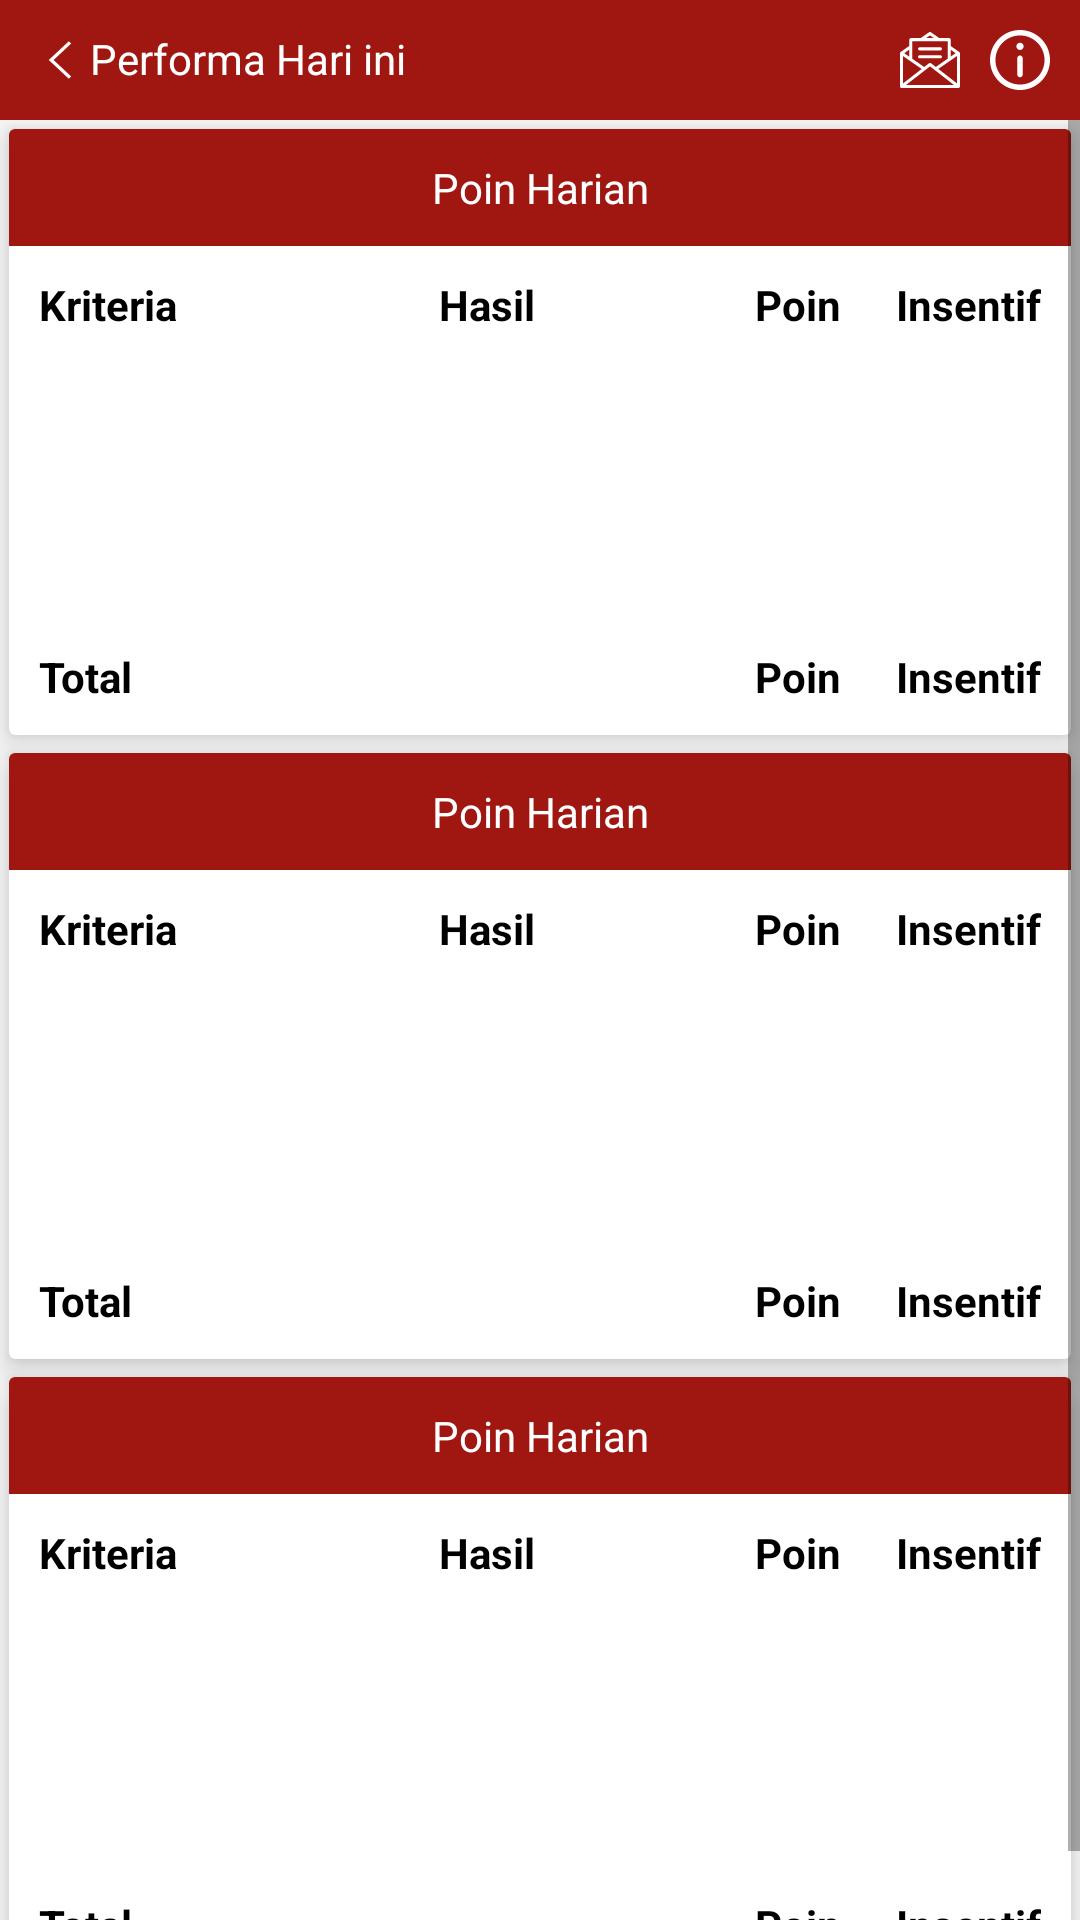

This screen was rendered from an Android layout file. Write that file and the resources it references.
<!-- AndroidManifest.xml: application theme AppTheme -->
<!-- res/layout/activity_info.xml -->
<?xml version="1.0" encoding="utf-8"?>
<LinearLayout xmlns:android="http://schemas.android.com/apk/res/android"
    android:layout_width="match_parent"
    android:layout_height="match_parent"
    xmlns:app="http://schemas.android.com/apk/res-auto"
    android:orientation="vertical">
    <include layout="@layout/template_header" />
    <ScrollView
        android:layout_width="match_parent"
        android:layout_height="match_parent">
        <LinearLayout
            android:layout_width="match_parent"
            android:layout_height="wrap_content"
            android:orientation="vertical">
            <android.support.v7.widget.CardView
                android:layout_width="match_parent"
                android:layout_height="wrap_content"
                android:layout_margin="3dp"
                app:cardElevation="6dp">

                <LinearLayout
                    android:layout_width="match_parent"
                    android:layout_height="wrap_content"
                    android:gravity="center"
                    android:orientation="vertical">

                    <TextView
                        android:layout_width="match_parent"
                        android:layout_height="wrap_content"
                        android:background="@color/colorPrimary"
                        android:gravity="center"
                        android:padding="10dp"
                        android:text="Poin Harian"
                        android:textColor="@color/colorWhite" />

                    <LinearLayout
                        android:orientation="vertical"
                        android:layout_width="match_parent"
                        android:layout_height="wrap_content"
                        android:padding="10dp">

                        <include layout="@layout/template_header_kriteria" />

                        <android.support.v7.widget.RecyclerView
                            android:id="@+id/rvKriteriaDates"
                            android:layout_width="match_parent"
                            android:layout_height="100dp"
                            android:layout_gravity="center_horizontal"
                            android:layout_marginBottom="5dp"
                            android:gravity="center_horizontal"></android.support.v7.widget.RecyclerView>

                        <include layout="@layout/template_footer_kriteria" />
                    </LinearLayout>
                </LinearLayout>
            </android.support.v7.widget.CardView>
            <android.support.v7.widget.CardView
                android:layout_width="match_parent"
                android:layout_height="wrap_content"
                android:layout_margin="3dp"
                app:cardElevation="6dp">

                <LinearLayout
                    android:layout_width="match_parent"
                    android:layout_height="wrap_content"
                    android:gravity="center"
                    android:orientation="vertical">

                    <TextView
                        android:layout_width="match_parent"
                        android:layout_height="wrap_content"
                        android:background="@color/colorPrimary"
                        android:gravity="center"
                        android:padding="10dp"
                        android:text="Poin Harian"
                        android:textColor="@color/colorWhite" />

                    <LinearLayout
                        android:orientation="vertical"
                        android:layout_width="match_parent"
                        android:layout_height="wrap_content"
                        android:padding="10dp">

                        <include layout="@layout/template_header_kriteria" />

                        <android.support.v7.widget.RecyclerView
                            android:id="@+id/rvKriteriaDates"
                            android:layout_width="match_parent"
                            android:layout_height="100dp"
                            android:layout_gravity="center_horizontal"
                            android:layout_marginBottom="5dp"
                            android:gravity="center_horizontal"></android.support.v7.widget.RecyclerView>

                        <include layout="@layout/template_footer_kriteria" />
                    </LinearLayout>
                </LinearLayout>
            </android.support.v7.widget.CardView>
            <android.support.v7.widget.CardView
                android:layout_width="match_parent"
                android:layout_height="wrap_content"
                android:layout_margin="3dp"
                app:cardElevation="6dp">

                <LinearLayout
                    android:layout_width="match_parent"
                    android:layout_height="wrap_content"
                    android:gravity="center"
                    android:orientation="vertical">

                    <TextView
                        android:layout_width="match_parent"
                        android:layout_height="wrap_content"
                        android:background="@color/colorPrimary"
                        android:gravity="center"
                        android:padding="10dp"
                        android:text="Poin Harian"
                        android:textColor="@color/colorWhite" />

                    <LinearLayout
                        android:orientation="vertical"
                        android:layout_width="match_parent"
                        android:layout_height="wrap_content"
                        android:padding="10dp">

                        <include layout="@layout/template_header_kriteria" />

                        <android.support.v7.widget.RecyclerView
                            android:id="@+id/rvKriteriaDates"
                            android:layout_width="match_parent"
                            android:layout_height="100dp"
                            android:layout_gravity="center_horizontal"
                            android:layout_marginBottom="5dp"
                            android:gravity="center_horizontal"></android.support.v7.widget.RecyclerView>

                        <include layout="@layout/template_footer_kriteria" />
                    </LinearLayout>
                </LinearLayout>
            </android.support.v7.widget.CardView>
        </LinearLayout>
    </ScrollView>


</LinearLayout>
<!-- res/layout/template_header.xml (included above) -->
<?xml version="1.0" encoding="utf-8"?>
<RelativeLayout
    xmlns:android="http://schemas.android.com/apk/res/android" android:layout_width="match_parent"
    android:layout_height="wrap_content"
    android:background="@color/colorPrimary"
    android:padding="10dp">
    <ImageView
        android:id="@+id/icon_left_arrow"
        android:layout_alignParentLeft="true"
        android:layout_width="20dp"
        android:layout_height="20dp"
        android:onClick="backArrow"
        android:src="@drawable/ic_arrow_left"/>
    <TextView
        android:textColor="@color/colorWhite"
        android:id="@+id/text1"
        android:layout_toRightOf="@id/icon_left_arrow"
        android:layout_width="wrap_content"
        android:layout_height="wrap_content"
        android:onClick="backArrow"
        android:text="Performa Hari ini"/>
    <LinearLayout
        android:layout_alignParentRight="true"
        android:layout_width="wrap_content"
        android:layout_height="wrap_content"
        android:orientation="horizontal">
        <ImageView
            android:id="@+id/message_icon"
            android:layout_width="20dp"
            android:layout_height="20dp"
            android:onClick="showMessage"
            android:src="@drawable/ic_message"/>
        android:src="@drawable/ic_message"/>
        <ImageView
            android:layout_marginLeft="10dp"
            android:id="@+id/info_icon"
            android:layout_width="20dp"
            android:layout_height="20dp"
            android:onClick="showInfo"
            android:src="@drawable/ic_information"/>
    </LinearLayout>
</RelativeLayout>
<!-- res/layout/template_header_kriteria.xml (included above) -->
<?xml version="1.0" encoding="utf-8"?>
<LinearLayout
    android:layout_width="match_parent"
    android:layout_height="wrap_content"
    android:weightSum="5"
    xmlns:android="http://schemas.android.com/apk/res/android">
    <TextView
        android:id="@+id/rvCritKriteria"
        android:layout_width="0dp"
        android:layout_height="wrap_content"
        android:text="Kriteria"
        android:gravity="left"
        android:textStyle="bold"
        android:layout_weight="2"/>
    <TextView
        android:id="@+id/rvCritHasil"
        android:layout_width="0dp"
        android:layout_height="wrap_content"
        android:text="Hasil"
        android:textStyle="bold"
        android:gravity="left"
        android:layout_weight="1"/>
    <TextView
        android:id="@+id/rvCritPoin"
        android:layout_width="0dp"
        android:layout_height="wrap_content"
        android:text="Poin"
        android:gravity="right"
        android:textStyle="bold"
        android:layout_weight="1"/>
    <TextView
        android:id="@+id/rvCritInsentif"
        android:layout_width="0dp"
        android:layout_height="wrap_content"
        android:text="Insentif"
        android:textStyle="bold"
        android:gravity="right"
        android:layout_weight="1"/>
</LinearLayout>
<!-- res/layout/template_footer_kriteria.xml (included above) -->
<?xml version="1.0" encoding="utf-8"?>
<LinearLayout
    android:layout_width="match_parent"
    android:layout_height="wrap_content"
    android:weightSum="5"
    android:background="@color/colorWhite"
    xmlns:android="http://schemas.android.com/apk/res/android">
    <TextView
        android:id="@+id/rvCritKriteria"
        android:layout_width="0dp"
        android:layout_height="wrap_content"
        android:text="Total"
        android:gravity="left"
        android:textStyle="bold"
        android:layout_weight="3"/>
    <TextView
        android:id="@+id/rvCritPoin"
        android:layout_width="0dp"
        android:layout_height="wrap_content"
        android:text="Poin"
        android:gravity="right"
        android:textStyle="bold"
        android:layout_weight="1"/>
    <TextView
        android:id="@+id/rvCritInsentif"
        android:layout_width="0dp"
        android:layout_height="wrap_content"
        android:text="Insentif"
        android:textStyle="bold"
        android:gravity="right"
        android:layout_weight="1"/>
</LinearLayout>
<!-- resources referenced by this layout -->
<resources>
  <color name="colorPrimary">#9F1710</color>
  <color name="colorWhite">#FFFFFF</color>
  <!-- drawable ic_arrow_left (drawable) -->
  <?xml version="1.0" encoding="utf-8"?>
  <vector xmlns:android="http://schemas.android.com/apk/res/android"
      android:width="512dp"
      android:height="512dp"
      android:viewportWidth="512"
      android:viewportHeight="512">
  
      <path
          android:fillColor="#FFFFFF"
          android:pathData="M 352 115.4 L 331.3 96 L 160 256 L 331.3 416 L 352 396.7 L 201.5 256 Z" />
  </vector>
  <!-- drawable ic_information (drawable) -->
  <?xml version="1.0" encoding="utf-8"?>
  <vector xmlns:android="http://schemas.android.com/apk/res/android"
      android:width="330dp"
      android:height="330dp"
      android:viewportWidth="330"
      android:viewportHeight="330">
  
      <path
          android:fillColor="#FFFF"
          android:pathData="M165,0C74.019,0,0,74.02,0,165.001C0,255.982,74.019,330,165,330s165-74.018,165-164.999C330,74.02,255.981,0,165,0z M165,300c-74.44,0-135-60.56-135-134.999C30,90.562,90.56,30,165,30s135,60.562,135,135.001C300,239.44,239.439,300,165,300z" />
      <path
          android:fillColor="#FFFF"
          android:pathData="M164.998,70c-11.026,0-19.996,8.976-19.996,20.009c0,11.023,8.97,19.991,19.996,19.991 c11.026,0,19.996-8.968,19.996-19.991C184.994,78.976,176.024,70,164.998,70z" />
      <path
          android:fillColor="#FFFFFF"
          android:pathData="M165,140c-8.284,0-15,6.716-15,15v90c0,8.284,6.716,15,15,15c8.284,0,15-6.716,15-15v-90C180,146.716,173.284,140,165,140z" />
  </vector>
  <!-- drawable ic_message (drawable) -->
  <?xml version="1.0" encoding="utf-8"?>
  <vector xmlns:android="http://schemas.android.com/apk/res/android"
      android:width="512dp"
      android:height="512dp"
      android:viewportWidth="512"
      android:viewportHeight="512">
  
      <path
          android:fillColor="#FFFFFF"
          android:pathData="M511.609,197.601c-0.001-0.77-0.173-1.933-0.472-2.603c-0.787-2.854-2.536-5.461-5.154-7.281l-73.292-50.948V82.153 c0-7.24-5.872-13.112-13.112-13.112H335.26l-71.743-49.878c-4.484-3.121-10.437-3.134-14.935-0.026l-72.206,49.904H92.426 c-7.242,0-13.112,5.872-13.112,13.112v53.973L5.666,187.027c-3.623,2.504-5.583,6.507-5.645,10.6 C0.017,197.704,0,197.777,0,197.857l0.391,284.235c0.005,3.477,1.391,6.81,3.852,9.266c2.458,2.451,5.788,3.827,9.26,3.827 c0.007,0,0.012,0,0.018,0l485.385-0.667c7.24-0.01,13.104-5.889,13.094-13.13L511.609,197.601z M432.69,168.708l41.898,29.118 l-41.898,29.128V168.708z M256.015,45.884l33.31,23.156h-66.812L256.015,45.884z M105.538,95.265h300.928v149.921L305.43,315.428 l-41.194-31.954c-0.064-0.05-0.119-0.081-0.181-0.126c-4.604-3.454-11.116-3.581-15.894,0.126l-41.493,32.185l-101.13-69.893 V95.265z M79.314,168.003v59.64l-43.146-29.819L79.314,168.003z M26.258,222.867l158.669,109.655L26.578,455.346L26.258,222.867z M51.875,468.909l204.324-158.484l203.591,157.923L51.875,468.909z M327.144,332.271l158.276-110.036l0.32,233.059 L327.144,332.271z" />
      <path
          android:fillColor="#FFFFFF"
          android:pathData="M344.77,147.713H167.234c-7.24,0-13.112,5.872-13.112,13.112s5.872,13.112,13.112,13.112H344.77 c7.242,0,13.112-5.872,13.112-13.112S352.012,147.713,344.77,147.713z" />
      <path
          android:fillColor="#FFFFFF"
          android:pathData="M344.77,215.895H167.234c-7.24,0-13.112,5.872-13.112,13.112c0,7.24,5.872,13.112,13.112,13.112H344.77 c7.242,0,13.112-5.872,13.112-13.112C357.882,221.767,352.012,215.895,344.77,215.895z" />
  </vector>
  <style name="AppTheme" parent="Theme.AppCompat.Light.NoActionBar">
          
          <item name="colorPrimary">@color/colorPrimary</item>
          <item name="colorPrimaryDark">@color/colorPrimaryDark</item>
          <item name="colorAccent">@color/colorAccent</item>
          <item name="android:textColor">#000000</item>
      </style>
  <color name="colorPrimaryDark">#8A0000</color>
  <color name="colorAccent">#126099</color>
</resources>
